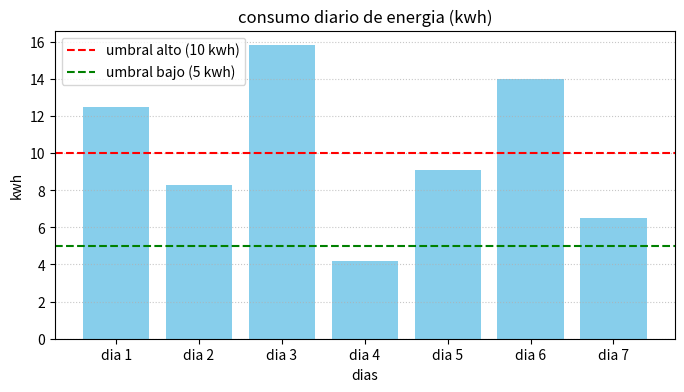

Write Python code to recreate this figure.
import matplotlib.pyplot as plt

#1. listas de consumos diarios (kwh)
consumos_diarios = [12.5, 8.3, 15.8, 4.2, 9.1, 14.0, 6.5]
dias = ["dia 1", "dia 2", "dia 3", "dia 4", "dia 5", "dia 6", "dia 7"]
#umbrales para clasificar
umbral_ALTO=10.0
umbral_BAJO=5.0

#2. calculos generales 
total= sum(consumos_diarios)
promedio=total/len(consumos_diarios)
maximo=max(consumos_diarios)

print("=== REPORTE DE CONSUMO ENERGETICO ===")
print("consumo total:", total, "kwh")
print("promedio diario:", promedio, "kwh")
print("consumo maximo:", maximo, "kwh")
print("\n--- clasificacion diaria ---")

#3. bucle para clasificar cada dia 
dia=1
for consumo in consumos_diarios:
    if consumo > umbral_ALTO:
     categoria = "alto"
    elif consumo >= umbral_BAJO:
     categoria = "normal"
    else:
     categoria = "bajo"
    print("dia", dia, ":", consumo, "kwh -> categoria:", categoria)
    dia = dia +1
#4. generar la grafica para el reporte 
import matplotlib.pyplot as plt
plt.figure(figsize=(8, 4))
plt.bar(dias, consumos_diarios, color='skyblue')
plt.axhline(y=umbral_ALTO, color='red', linestyle='--', label='umbral alto (10 kwh)')
plt.axhline(y=umbral_BAJO, color='green', linestyle='--', label='umbral bajo (5 kwh)')

plt.title('consumo diario de energia (kwh)')
plt.xlabel('dias')
plt.ylabel('kwh')
plt.legend()
plt.grid(axis='y', linestyle=':', alpha=0.7)

#mostrar la grafica 
plt.show()
